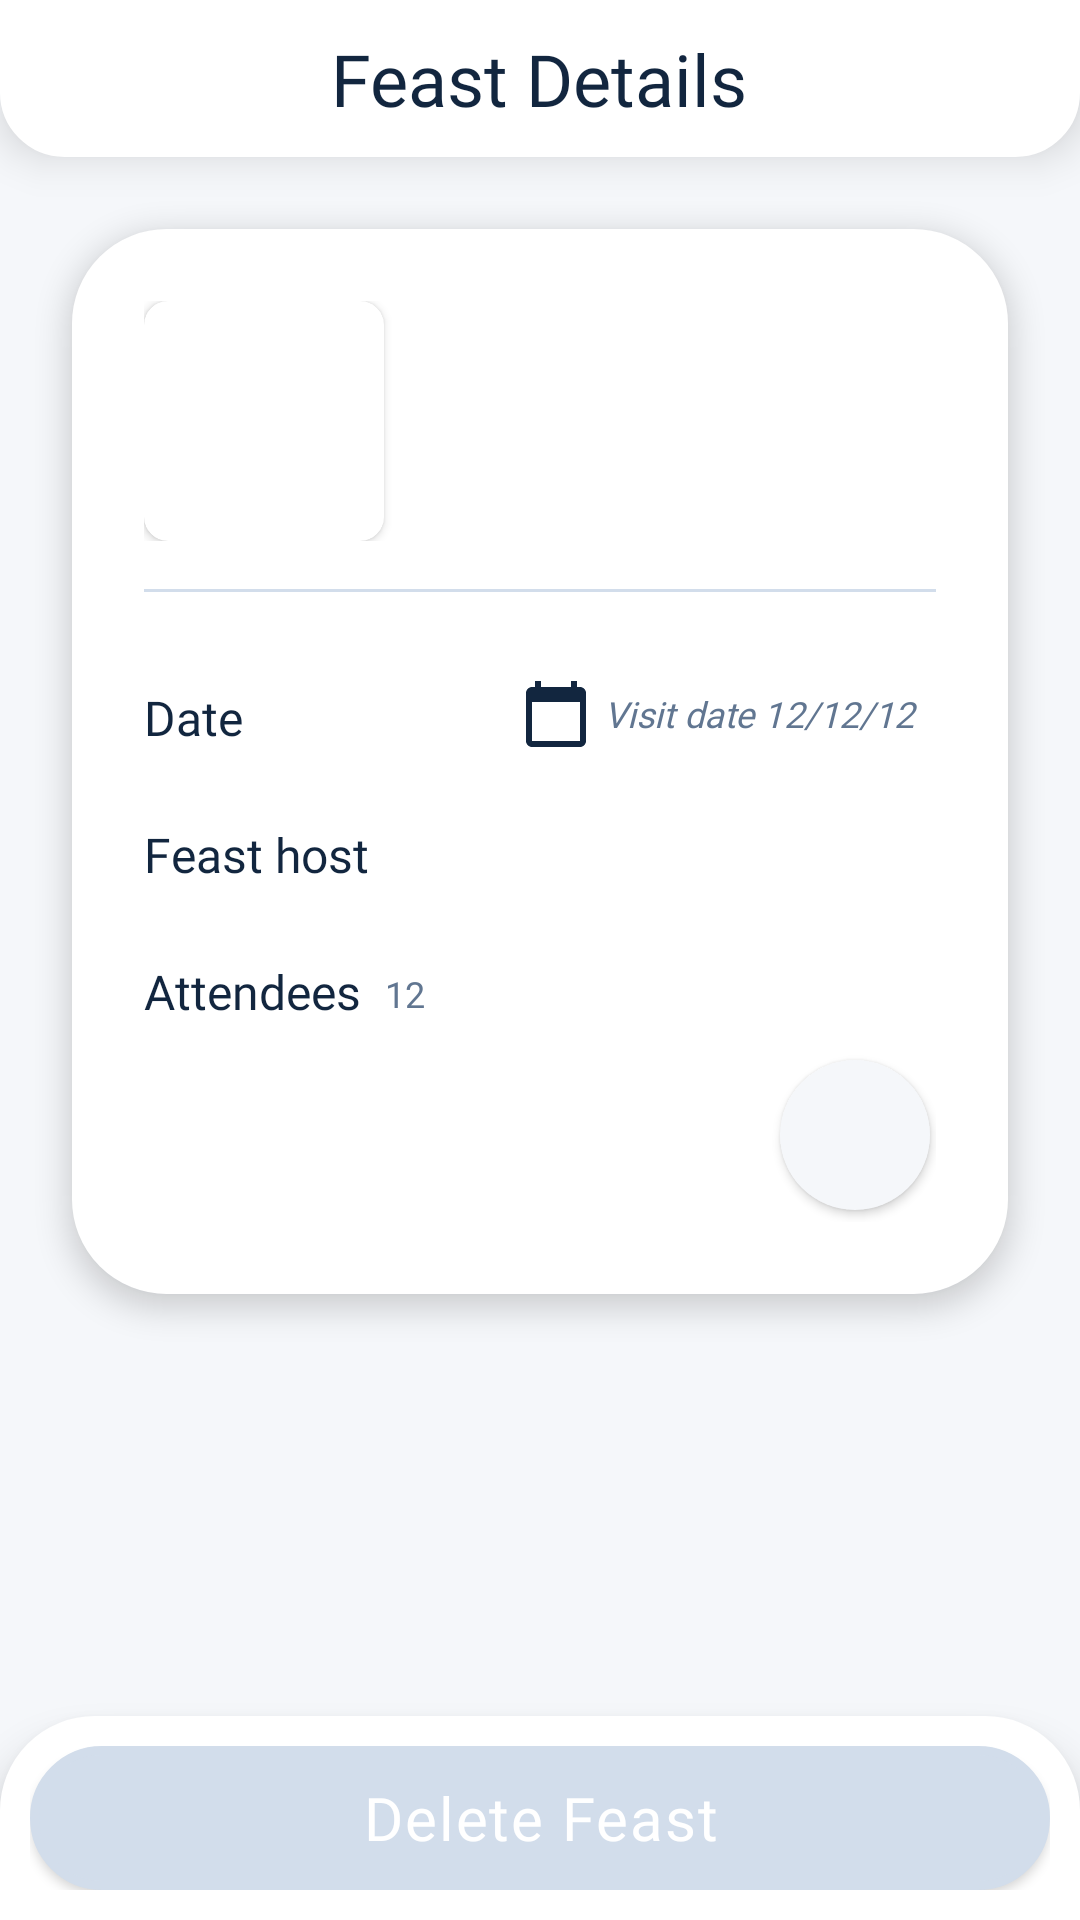

Here is an Android app screen rendered from its layout file. Give the layout XML and the strings, colors and styles it references.
<!-- AndroidManifest.xml: application theme Theme.FBUApp -->
<!-- res/layout/fragment_visit_details.xml -->
<?xml version="1.0" encoding="utf-8"?>
<RelativeLayout xmlns:android="http://schemas.android.com/apk/res/android"
    android:layout_width="match_parent"
    android:layout_height="match_parent"
    android:background="@color/lightest_grey"
    xmlns:tools="http://schemas.android.com/tools"
    xmlns:app="http://schemas.android.com/apk/res-auto">

    <LinearLayout
        android:id="@+id/llVisitDetails"
        android:layout_width="match_parent"
        android:layout_height="wrap_content"
        android:gravity="center"
        android:padding="10dp"
        android:elevation="9dp"
        android:background="@drawable/bottom_corners_rounded" >

        <TextView
            android:layout_width="wrap_content"
            android:layout_height="fill_parent"
            android:gravity="center"
            android:layout_gravity="center"
            android:textColor="@color/darkest_grey"
            android:fontFamily="@font/open_sans_bold"
            android:textSize="24sp"
            android:text="Feast Details" />

    </LinearLayout>


    <RelativeLayout
        android:layout_width="match_parent"
        android:layout_height="wrap_content"
        android:layout_marginHorizontal="24dp"
        android:layout_marginTop="24dp"
        android:layout_below="@id/llVisitDetails"
        android:padding="24dp"
        android:elevation="6dp"
        android:backgroundTint="@color/white"
        android:background="@drawable/button_background">

        <RelativeLayout
            android:id="@+id/rlBusiness"
            android:layout_width="wrap_content"
            android:layout_height="wrap_content"
            android:layout_centerHorizontal="true"
            android:foreground="?android:attr/selectableItemBackground">

            <androidx.cardview.widget.CardView
                android:id="@+id/cvBusinessImage"
                android:layout_width="wrap_content"
                android:layout_height="wrap_content"
                android:layout_alignParentStart="true"
                app:cardCornerRadius="8dp">

                <ImageView
                    android:id="@+id/ivBusinessImage"
                    android:layout_width="80dp"
                    android:layout_height="80dp"
                    android:scaleType="centerCrop"
                    android:layout_alignParentTop="true"
                    android:layout_alignBottom="@+id/rvInfo"
                    tools:srcCompat="@tools:sample/avatars" />

            </androidx.cardview.widget.CardView>

            <TextView
                android:id="@+id/tvName"
                android:layout_width="match_parent"
                android:layout_height="wrap_content"
                android:layout_alignTop="@+id/cvBusinessImage"
                android:fontFamily="@font/open_sans_bold"
                android:textColor="@color/darkest_grey"
                android:layout_toEndOf="@+id/cvBusinessImage"
                android:layout_marginStart="8dp"
                android:textSize="16sp"
                tools:text="Business restaurant" />

            <TextView
                android:id="@+id/tvAddress"
                android:layout_width="wrap_content"
                android:layout_height="wrap_content"
                android:layout_below="@id/tvName"
                android:layout_marginTop="8dp"
                android:layout_alignStart="@+id/tvName"
                android:fontFamily="@font/open_sans"
                android:textStyle="italic"
                android:textColor="@color/dark_grey"
                android:textSize="12sp"
                tools:text="177A Bleecker Street"/>

            <TextView
                android:id="@+id/tvLocation"
                android:layout_width="wrap_content"
                android:layout_height="wrap_content"
                android:layout_below="@id/tvAddress"
                android:layout_marginTop="4dp"
                android:layout_alignStart="@+id/tvName"
                android:fontFamily="@font/open_sans"
                android:textColor="@color/dark_grey"
                android:textSize="12sp"
                tools:text="Seattle, US"/>

        </RelativeLayout>

        <TextView
            android:layout_below="@+id/rlBusiness"
            android:layout_width="match_parent"
            android:layout_marginTop="16dp"
            android:layout_height="1dp"
            android:background="@color/grey" />

        <TextView
            android:id="@+id/tvDateText"
            android:layout_width="wrap_content"
            android:layout_height="wrap_content"
            android:layout_below="@+id/rlBusiness"
            android:layout_marginTop="48dp"
            android:fontFamily="@font/open_sans_bold"
            android:textColor="@color/darkest_grey"
            android:textSize="16sp"
            android:text="Date" />

        <TextView
            android:id="@+id/tvDate"
            android:layout_width="wrap_content"
            android:layout_height="wrap_content"
            android:layout_marginTop="24dp"
            android:layout_alignBottom="@+id/tvDateText"
            android:layout_alignParentEnd="true"
            android:paddingEnd="4dp"
            android:textStyle="italic"
            android:fontFamily="@font/open_sans_bold"
            android:gravity="center_vertical"
            android:textSize="12sp"
            android:textColor="@color/dark_grey"
            android:drawablePadding="4dp"
            app:drawableLeftCompat="@drawable/ic_calendar"
            android:text="Visit date 12/12/12 "/>

        <TextView
            android:id="@+id/tvCreatorText"
            android:layout_width="wrap_content"
            android:layout_height="wrap_content"
            android:layout_below="@+id/tvDateText"
            android:layout_marginTop="24dp"
            android:fontFamily="@font/open_sans_bold"
            android:textColor="@color/darkest_grey"
            android:textSize="16sp"
            android:text="Feast host" />

        <ImageView
            android:id="@+id/ivCreatorImage"
            android:layout_width="24dp"
            android:layout_height="24dp"
            android:layout_toStartOf="@+id/tvCreatorUsername"
            android:layout_marginEnd="6dp"
            android:layout_alignBottom="@+id/tvCreatorText"
            android:scaleType="centerCrop"
            tools:srcCompat="@tools:sample/avatars" />

        <TextView
            android:id="@+id/tvCreatorUsername"
            android:layout_width="wrap_content"
            android:layout_height="wrap_content"
            android:layout_alignParentEnd="true"
            android:layout_alignTop="@+id/ivCreatorImage"
            android:layout_alignBottom="@+id/ivCreatorImage"
            android:paddingEnd="4dp"
            android:fontFamily="@font/open_sans_bold"
            android:gravity="center_vertical"
            android:textSize="12sp"
            android:textColor="@color/dark_grey"
            tools:text="carloscrg19"/>

        <TextView
            android:id="@+id/tvAttendeesText"
            android:layout_width="wrap_content"
            android:layout_height="wrap_content"
            android:layout_below="@+id/tvCreatorText"
            android:layout_marginTop="24dp"
            android:fontFamily="@font/open_sans_bold"
            android:textColor="@color/darkest_grey"
            android:textSize="16sp"
            android:text="Attendees" />

        <TextView
            android:id="@+id/tvAttendees"
            android:layout_width="wrap_content"
            android:layout_height="wrap_content"
            android:layout_marginBottom="2dp"
            android:layout_alignBottom="@+id/tvAttendeesText"
            android:layout_toEndOf="@+id/tvAttendeesText"
            android:layout_marginStart="8dp"
            android:fontFamily="@font/open_sans_bold"
            android:gravity="center_vertical"
            android:textSize="12sp"
            android:textColor="@color/dark_grey"
            android:text="12"/>

        <androidx.recyclerview.widget.RecyclerView
            android:id="@+id/rvAttendees"
            android:layout_below="@+id/tvAttendeesText"
            android:layout_width="match_parent"
            android:layout_height="wrap_content"
            android:layout_toStartOf="@+id/btnAddAttendee"
            android:layout_marginEnd="4dp"
            android:layout_marginTop="12dp" />

        <ImageButton
            android:id="@+id/btnAddAttendee"
            android:layout_width="50dp"
            android:layout_height="50dp"
            android:layout_alignTop="@+id/rvAttendees"
            android:layout_marginEnd="2dp"
            android:layout_marginBottom="4dp"
            android:background="@drawable/rounded_button"
            android:backgroundTint="@color/lightest_grey"
            android:elevation="2dp"
            android:layout_alignParentEnd="true"
            android:src="@drawable/ic_add"
            app:tint="@color/orange" />

    </RelativeLayout>

    <LinearLayout
        android:id="@+id/llDelete"
        android:layout_width="match_parent"
        android:layout_height="wrap_content"
        android:layout_alignParentBottom="true"
        android:padding="10dp"
        android:background="@drawable/top_corners_rounded"
        android:elevation="8dp"
        android:backgroundTint="@color/white">

        <Button
            android:id="@+id/btnDeleteVisit"
            android:layout_width="match_parent"
            android:layout_height="wrap_content"
            android:background="@drawable/spinner_background"
            android:foreground="?android:attr/selectableItemBackground"
            android:elevation="6dp"
            android:textAppearance="?attr/textAppearanceBody1"
            android:fontFamily="@font/open_sans_bold"
            android:textSize="20sp"
            android:textColor="@color/white"
            android:text="Delete Feast"/>

    </LinearLayout>


</RelativeLayout>
<!-- resources referenced by this layout -->
<resources>
  <color name="dark_grey">#617691</color>
  <color name="darkest_grey">#12263F</color>
  <color name="grey">#D2DDEB</color>
  <color name="lightest_grey">#F5F7FA</color>
  <color name="orange">#F65C36</color>
  <color name="white">#FFFFFFFF</color>
  <!-- drawable bottom_corners_rounded (drawable) -->
  <?xml version="1.0" encoding="utf-8"?>
  <shape xmlns:android="http://schemas.android.com/apk/res/android">
      <solid android:color="@android:color/white"/>
  
      <stroke android:width="3dp"
          android:color="@android:color/white"
          />
  
      <padding android:left="1dp"
          android:top="1dp"
          android:right="1dp"
          android:bottom="1dp"
          />
  
      <corners
          android:bottomLeftRadius="20dp"
          android:bottomRightRadius="20dp"/>
  </shape>
  <!-- drawable button_background (drawable) -->
  <?xml version="1.0" encoding="utf-8"?>
  <shape xmlns:android="http://schemas.android.com/apk/res/android">
      <solid android:color="@color/darkest_grey"/>
  
      <stroke android:width="3dp"
          android:color="@color/darkest_grey"
          />
  
      <padding android:left="1dp"
          android:top="1dp"
          android:right="1dp"
          android:bottom="1dp"
          />
  
      <corners
          android:topLeftRadius="30dp"
          android:topRightRadius="30dp"
          android:bottomLeftRadius="30dp"
          android:bottomRightRadius="30dp"/>
  </shape>
  <!-- drawable ic_calendar (drawable) -->
  <vector android:height="24dp" android:tint="#12263F"
      android:viewportHeight="24" android:viewportWidth="24"
      android:width="24dp" xmlns:android="http://schemas.android.com/apk/res/android">
      <path android:fillColor="@android:color/white" android:pathData="M20,3h-1L19,1h-2v2L7,3L7,1L5,1v2L4,3c-1.1,0 -2,0.9 -2,2v16c0,1.1 0.9,2 2,2h16c1.1,0 2,-0.9 2,-2L22,5c0,-1.1 -0.9,-2 -2,-2zM20,21L4,21L4,8h16v13z"/>
  </vector>
  <!-- drawable rounded_button (drawable) -->
  <?xml version="1.0" encoding="utf-8"?>
  <shape xmlns:android="http://schemas.android.com/apk/res/android"
      android:shape="rectangle">
  
      <solid android:color="@android:color/white"/>
      <corners android:radius="200dp"/>
      <padding android:bottom="5dp" android:left="5dp" android:right="5dp" android:top="5dp"/>
  
  </shape>
  <!-- drawable spinner_background (drawable) -->
  <?xml version="1.0" encoding="utf-8"?>
  <shape xmlns:android="http://schemas.android.com/apk/res/android">
      <solid android:color="@color/grey"/>
  
      <stroke android:width="3dp"
          android:color="@color/grey"
          />
  
      <padding android:left="1dp"
          android:top="1dp"
          android:right="1dp"
          android:bottom="1dp"
          />
  
      <corners
          android:topLeftRadius="30dp"
          android:topRightRadius="30dp"
          android:bottomLeftRadius="30dp"
          android:bottomRightRadius="30dp"/>
  </shape>
  <!-- drawable top_corners_rounded (drawable) -->
  <?xml version="1.0" encoding="utf-8"?>
  <shape xmlns:android="http://schemas.android.com/apk/res/android">
      <solid android:color="@android:color/white"/>
  
      <stroke android:width="3dp"
          android:color="@android:color/white"
          />
  
      <padding android:left="1dp"
          android:top="1dp"
          android:right="1dp"
          android:bottom="1dp"
          />
  
      <corners
          android:topLeftRadius="30dp"
          android:topRightRadius="30dp"/>
  </shape>
  <color name="teal_200">#FF03DAC5</color>
  <color name="teal_700">#FF018786</color>
  <color name="black">#FF000000</color>
  <style name="MyActionBarWidgetTheme" parent="@android:style/Theme.Holo">
          <item name="android:textColorHint">@color/white</item>
      </style>
</resources>
